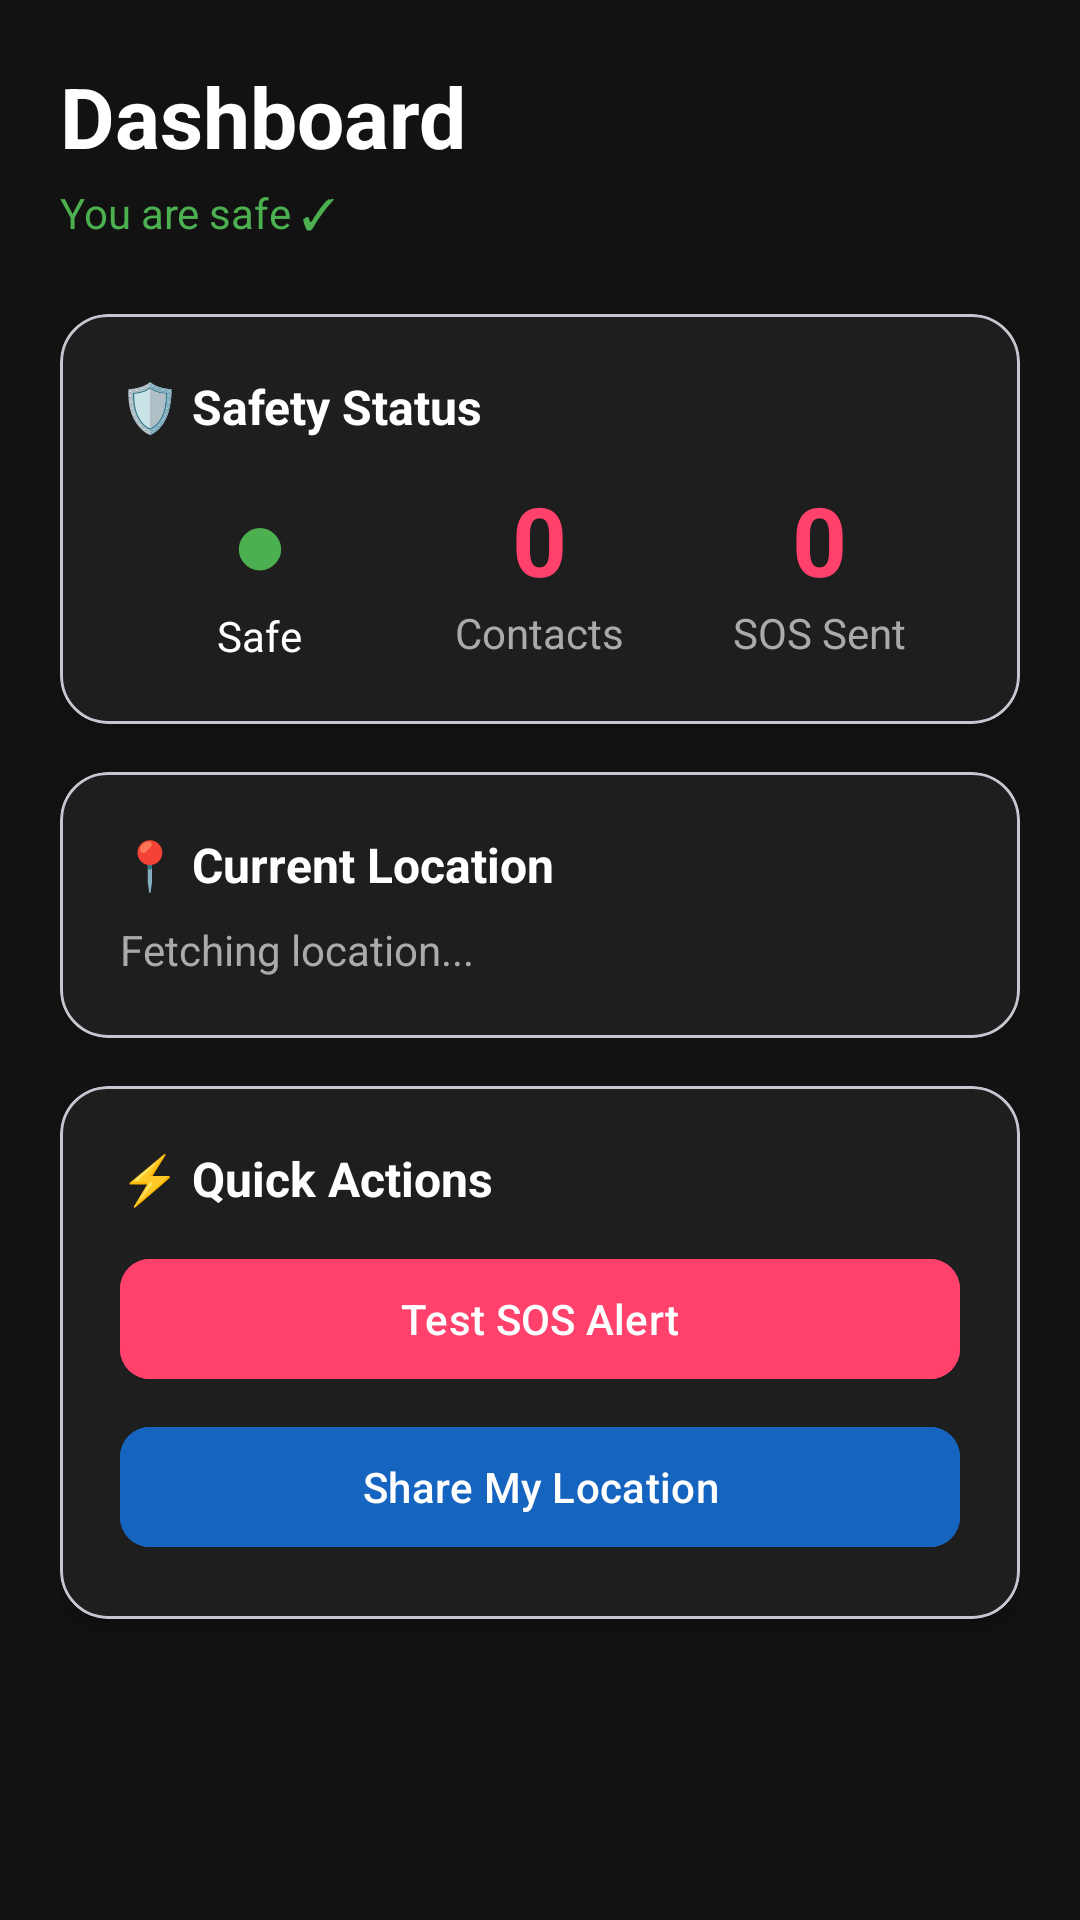

Here is an Android app screen rendered from its layout file. Give the layout XML and the strings, colors and styles it references.
<!-- AndroidManifest.xml: application theme Theme.GuardianAngel -->
<!-- res/layout/fragment_dashboard.xml -->
<?xml version="1.0" encoding="utf-8"?>
<ScrollView xmlns:android="http://schemas.android.com/apk/res/android"
    xmlns:app="http://schemas.android.com/apk/res-auto"
    android:layout_width="match_parent"
    android:layout_height="match_parent"
    android:background="#121212">

    <LinearLayout
        android:layout_width="match_parent"
        android:layout_height="wrap_content"
        android:orientation="vertical"
        android:padding="20dp">

        
        <TextView
            android:layout_width="wrap_content"
            android:layout_height="wrap_content"
            android:text="Dashboard"
            android:textColor="#FFFFFF"
            android:textSize="28sp"
            android:textStyle="bold"
            android:layout_marginBottom="4dp"/>

        <TextView
            android:id="@+id/tv_status"
            android:layout_width="wrap_content"
            android:layout_height="wrap_content"
            android:text="You are safe ✓"
            android:textColor="#4CAF50"
            android:textSize="14sp"
            android:layout_marginBottom="24dp"/>

        
        <com.google.android.material.card.MaterialCardView
            android:layout_width="match_parent"
            android:layout_height="wrap_content"
            android:layout_marginBottom="16dp"
            app:cardBackgroundColor="#1E1E1E"
            app:cardCornerRadius="16dp"
            app:cardElevation="4dp">

            <LinearLayout
                android:layout_width="match_parent"
                android:layout_height="wrap_content"
                android:orientation="vertical"
                android:padding="20dp">

                <TextView
                    android:layout_width="wrap_content"
                    android:layout_height="wrap_content"
                    android:text="🛡️ Safety Status"
                    android:textColor="#FFFFFF"
                    android:textSize="16sp"
                    android:textStyle="bold"
                    android:layout_marginBottom="12dp"/>

                <LinearLayout
                    android:layout_width="match_parent"
                    android:layout_height="wrap_content"
                    android:orientation="horizontal">

                    <LinearLayout
                        android:layout_width="0dp"
                        android:layout_height="wrap_content"
                        android:layout_weight="1"
                        android:orientation="vertical"
                        android:gravity="center">

                        <TextView
                            android:layout_width="wrap_content"
                            android:layout_height="wrap_content"
                            android:text="●"
                            android:textColor="#4CAF50"
                            android:textSize="32sp"/>

                        <TextView
                            android:layout_width="wrap_content"
                            android:layout_height="wrap_content"
                            android:text="Safe"
                            android:textColor="#FFFFFF"
                            android:textSize="14sp"/>
                    </LinearLayout>

                    <LinearLayout
                        android:layout_width="0dp"
                        android:layout_height="wrap_content"
                        android:layout_weight="1"
                        android:orientation="vertical"
                        android:gravity="center">

                        <TextView
                            android:id="@+id/tv_contacts_count"
                            android:layout_width="wrap_content"
                            android:layout_height="wrap_content"
                            android:text="0"
                            android:textColor="#FF416C"
                            android:textSize="32sp"
                            android:textStyle="bold"/>

                        <TextView
                            android:layout_width="wrap_content"
                            android:layout_height="wrap_content"
                            android:text="Contacts"
                            android:textColor="#AAAAAA"
                            android:textSize="14sp"/>
                    </LinearLayout>

                    <LinearLayout
                        android:layout_width="0dp"
                        android:layout_height="wrap_content"
                        android:layout_weight="1"
                        android:orientation="vertical"
                        android:gravity="center">

                        <TextView
                            android:id="@+id/tv_sos_count"
                            android:layout_width="wrap_content"
                            android:layout_height="wrap_content"
                            android:text="0"
                            android:textColor="#FF416C"
                            android:textSize="32sp"
                            android:textStyle="bold"/>

                        <TextView
                            android:layout_width="wrap_content"
                            android:layout_height="wrap_content"
                            android:text="SOS Sent"
                            android:textColor="#AAAAAA"
                            android:textSize="14sp"/>
                    </LinearLayout>

                </LinearLayout>
            </LinearLayout>
        </com.google.android.material.card.MaterialCardView>

        
        <com.google.android.material.card.MaterialCardView
            android:layout_width="match_parent"
            android:layout_height="wrap_content"
            android:layout_marginBottom="16dp"
            app:cardBackgroundColor="#1E1E1E"
            app:cardCornerRadius="16dp"
            app:cardElevation="4dp">

            <LinearLayout
                android:layout_width="match_parent"
                android:layout_height="wrap_content"
                android:orientation="vertical"
                android:padding="20dp">

                <TextView
                    android:layout_width="wrap_content"
                    android:layout_height="wrap_content"
                    android:text="📍 Current Location"
                    android:textColor="#FFFFFF"
                    android:textSize="16sp"
                    android:textStyle="bold"
                    android:layout_marginBottom="8dp"/>

                <TextView
                    android:id="@+id/tv_location"
                    android:layout_width="wrap_content"
                    android:layout_height="wrap_content"
                    android:text="Fetching location..."
                    android:textColor="#AAAAAA"
                    android:textSize="14sp"/>

            </LinearLayout>
        </com.google.android.material.card.MaterialCardView>

        
        <com.google.android.material.card.MaterialCardView
            android:layout_width="match_parent"
            android:layout_height="wrap_content"
            android:layout_marginBottom="16dp"
            app:cardBackgroundColor="#1E1E1E"
            app:cardCornerRadius="16dp"
            app:cardElevation="4dp">

            <LinearLayout
                android:layout_width="match_parent"
                android:layout_height="wrap_content"
                android:orientation="vertical"
                android:padding="20dp">

                <TextView
                    android:layout_width="wrap_content"
                    android:layout_height="wrap_content"
                    android:text="⚡ Quick Actions"
                    android:textColor="#FFFFFF"
                    android:textSize="16sp"
                    android:textStyle="bold"
                    android:layout_marginBottom="12dp"/>

                <com.google.android.material.button.MaterialButton
                    android:id="@+id/btn_test_sos"
                    android:layout_width="match_parent"
                    android:layout_height="48dp"
                    android:text="Test SOS Alert"
                    android:textColor="#FFFFFF"
                    app:cornerRadius="10dp"
                    android:backgroundTint="#FF416C"
                    android:layout_marginBottom="8dp"/>

                <com.google.android.material.button.MaterialButton
                    android:id="@+id/btn_share_location"
                    android:layout_width="match_parent"
                    android:layout_height="48dp"
                    android:text="Share My Location"
                    android:textColor="#FFFFFF"
                    app:cornerRadius="10dp"
                    android:backgroundTint="#1565C0"/>

            </LinearLayout>
        </com.google.android.material.card.MaterialCardView>

    </LinearLayout>
</ScrollView>
<!-- resources referenced by this layout -->
<resources>
  <style name="Theme.GuardianAngel" parent="Theme.Material3.DayNight.NoActionBar">
          
          <item name="colorPrimary">@color/primary_red</item>
          <item name="colorSecondary">@color/secondary_orange</item>
          <item name="colorOnPrimary">@color/white</item>
          
          
          <item name="android:statusBarColor">?attr/colorPrimary</item>
          
          
          <item name="android:textColorPrimary">@color/text_primary</item>
      </style>
  <color name="primary_red">#FF416C</color>
  <color name="secondary_orange">#FF4B2B</color>
  <color name="white">#FFFFFFFF</color>
  <color name="text_primary">#212529</color>
</resources>
